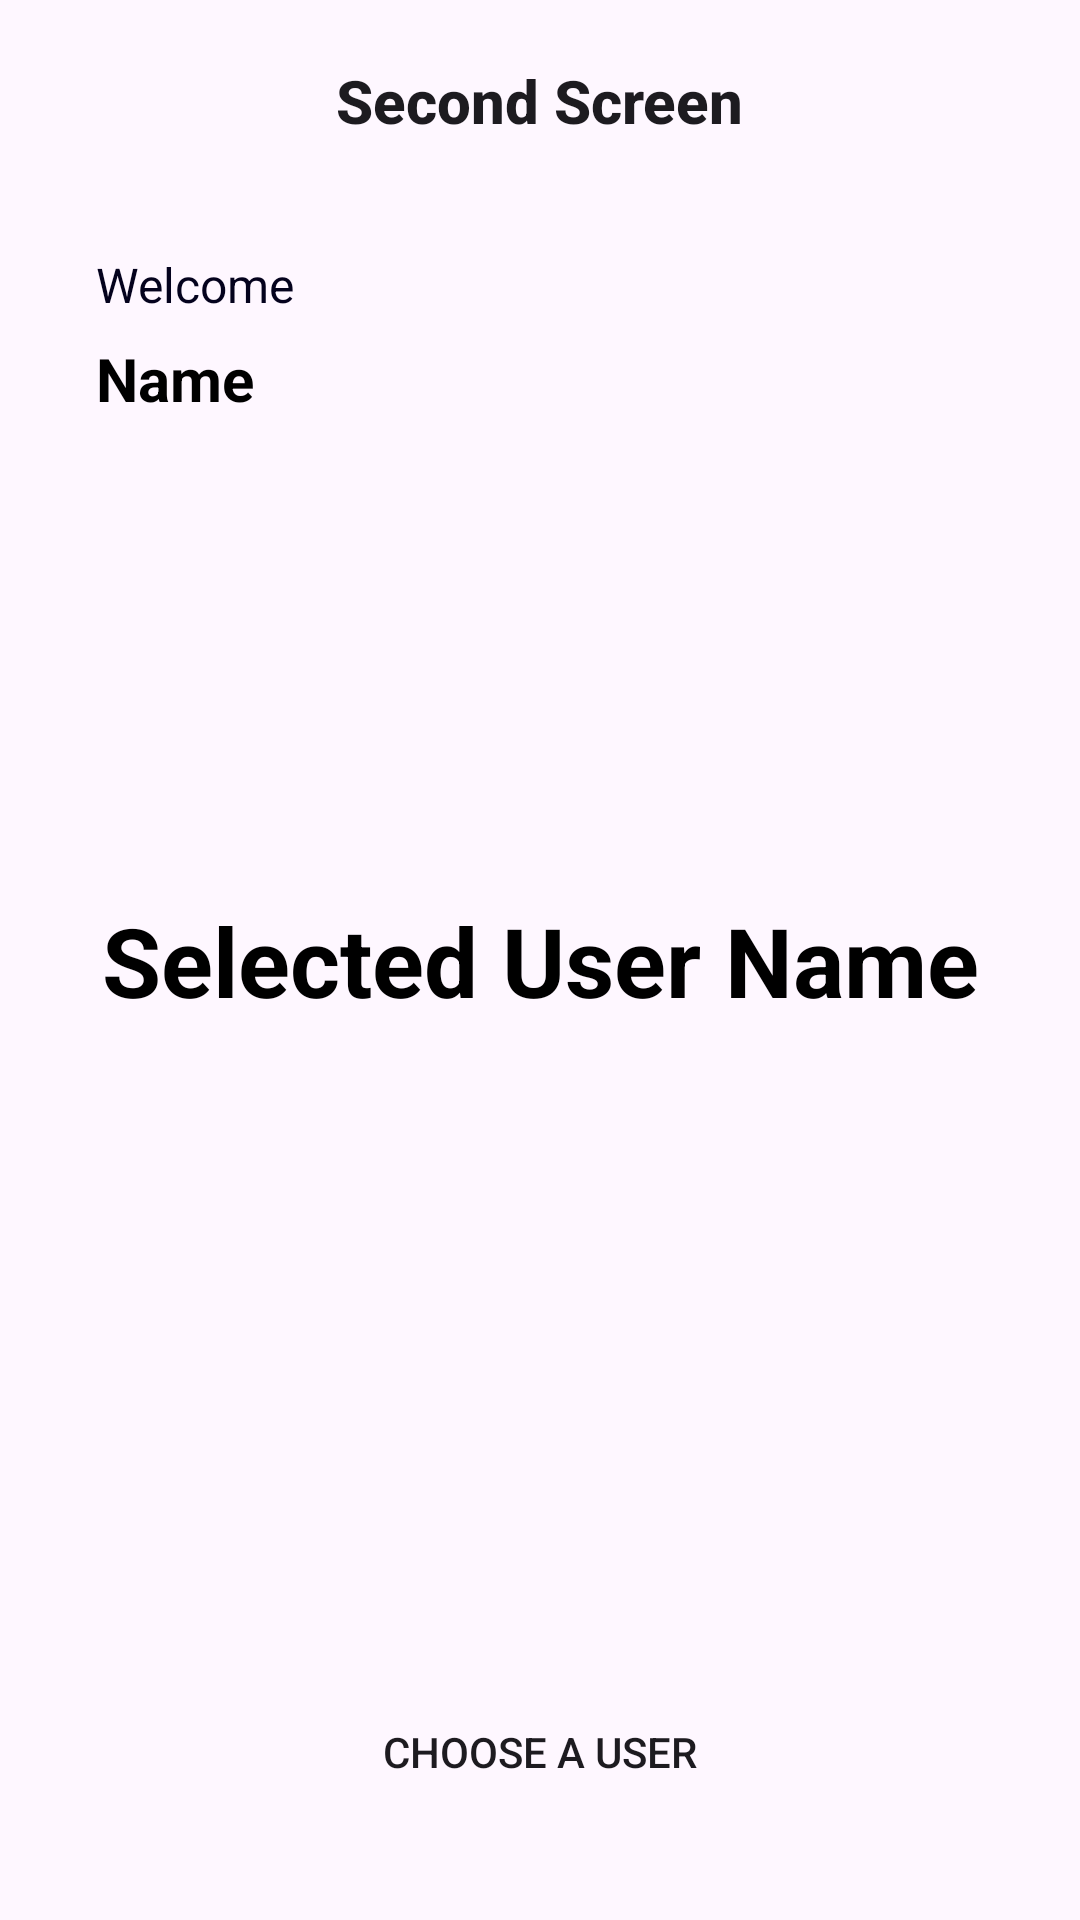

The Android layout XML behind this screen, and the referenced resources:
<!-- AndroidManifest.xml: application theme Theme.SuitmediaTestApp -->
<!-- res/layout/activity_second_screen.xml -->
<?xml version="1.0" encoding="utf-8"?>
<androidx.constraintlayout.widget.ConstraintLayout xmlns:android="http://schemas.android.com/apk/res/android"
    xmlns:app="http://schemas.android.com/apk/res-auto"
    xmlns:tools="http://schemas.android.com/tools"
    android:id="@+id/main"
    android:layout_width="match_parent"
    android:layout_height="match_parent"
    tools:context=".view.SecondScreen">

    <com.google.android.material.appbar.AppBarLayout
        android:id="@+id/appBarLayout"
        android:layout_width="match_parent"
        android:layout_height="wrap_content"
        android:elevation="10dp"
        app:layout_constraintTop_toTopOf="parent"
        app:layout_constraintStart_toStartOf="parent"
        app:layout_constraintEnd_toEndOf="parent">
        <com.google.android.material.appbar.MaterialToolbar
            android:layout_width="match_parent"
            android:layout_height="?attr/actionBarSize"
            android:padding="16dp"
            app:titleCentered="true"
            android:elevation="10dp"
            app:titleTextAppearance="@style/CustomToolbarTitleText"
            app:navigationIconTint="@color/back"
            app:title="@string/second_screen"/>
    </com.google.android.material.appbar.AppBarLayout>

    <TextView
        android:id="@+id/welcomeTv"
        android:layout_width="wrap_content"
        android:layout_height="wrap_content"
        android:layout_marginStart="32dp"
        android:layout_marginTop="20dp"
        android:text="@string/welcome"
        android:textSize="16sp"
        android:textColor="@color/welcome"
        app:layout_constraintHorizontal_bias="0.0"
        app:layout_constraintStart_toStartOf="parent"
        app:layout_constraintEnd_toEndOf="parent"
        app:layout_constraintTop_toBottomOf="@id/appBarLayout"/>

    <TextView
        android:id="@+id/nameTv"
        android:layout_width="wrap_content"
        android:layout_height="wrap_content"
        android:text="@string/name"
        android:layout_marginStart="32dp"
        android:layout_marginTop="7dp"
        android:textStyle="bold"
        android:textSize="20sp"
        android:textColor="@color/black"
        app:layout_constraintHorizontal_bias="0.0"
        app:layout_constraintStart_toStartOf="parent"
        app:layout_constraintEnd_toEndOf="parent"
        app:layout_constraintTop_toBottomOf="@+id/welcomeTv"/>

    <TextView
        android:id="@+id/selectedUsernameTv"
        android:layout_width="wrap_content"
        android:layout_height="wrap_content"
        android:textSize="32sp"
        android:textStyle="bold"
        android:textColor="@color/black"
        android:text="@string/selected_user_name"
        app:layout_constraintStart_toStartOf="parent"
        app:layout_constraintEnd_toEndOf="parent"
        app:layout_constraintTop_toTopOf="parent"
        app:layout_constraintBottom_toBottomOf="parent"/>

    <Button
        android:id="@+id/choose_btn"
        android:layout_width="0dp"
        android:layout_height="wrap_content"
        android:layout_margin="32dp"
        android:background="@drawable/button_bg"
        android:text="@string/choose_a_user"
        app:layout_constraintBottom_toBottomOf="parent"
        app:layout_constraintStart_toStartOf="parent"
        app:layout_constraintEnd_toEndOf="parent"/>

</androidx.constraintlayout.widget.ConstraintLayout>
<!-- resources referenced by this layout -->
<resources>
  <color name="back">#554AF0</color>
  <color name="black">#FF000000</color>
  <color name="welcome">#04021D</color>
  <string name="choose_a_user">Choose a User</string>
  <string name="name">Name</string>
  <string name="second_screen">Second Screen</string>
  <string name="selected_user_name">Selected User Name</string>
  <string name="welcome">Welcome</string>
  <style name="CustomToolbarTitleText" parent="TextAppearance.Widget.AppCompat.Toolbar.Title">
          <item name="android:textStyle">bold</item>
      </style>
  <style name="Theme.SuitmediaTestApp" parent="Base.Theme.SuitmediaTestApp" />
  <style name="Base.Theme.SuitmediaTestApp" parent="Theme.Material3.DayNight.NoActionBar">
          
           <item name="colorPrimary">@color/main</item>
      </style>
  <color name="main">#30647c</color>
</resources>
